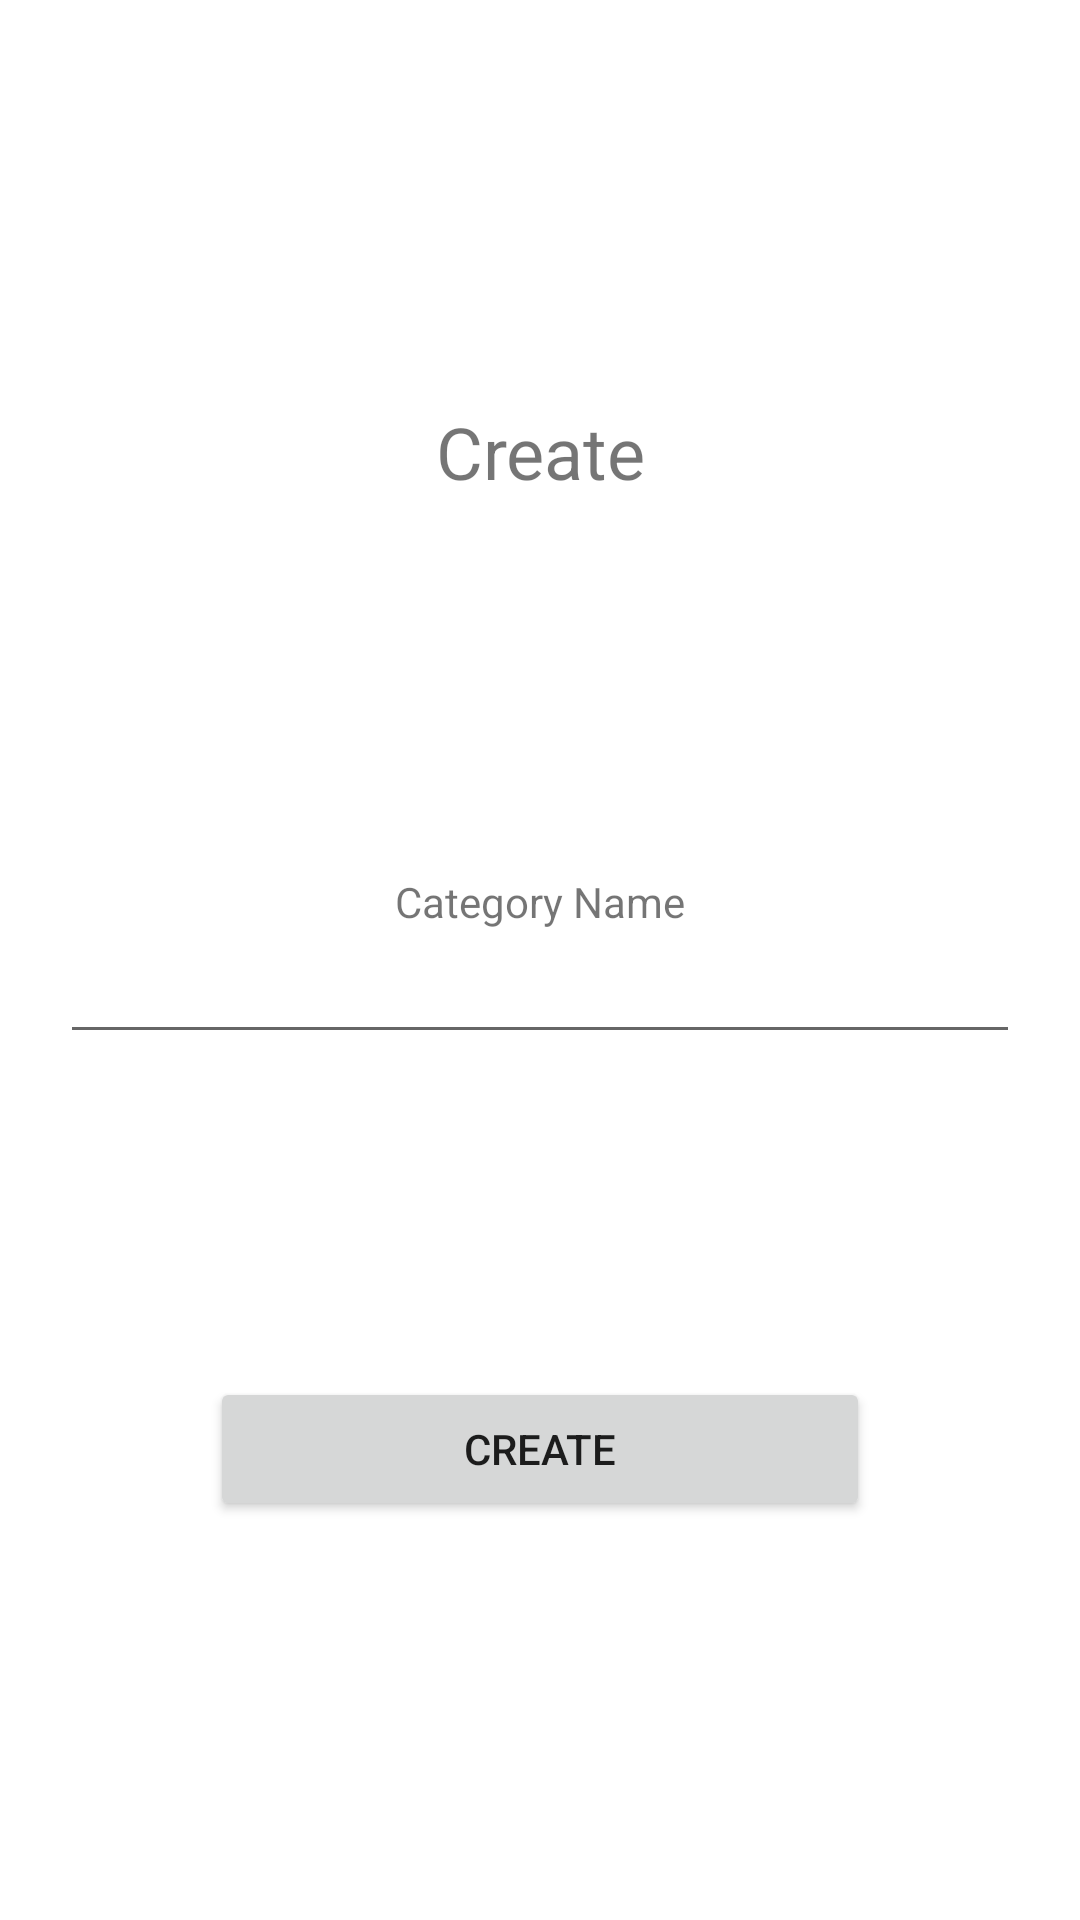

The Android layout XML behind this screen, and the referenced resources:
<!-- AndroidManifest.xml: application theme Theme.AutoPartsShop -->
<!-- res/layout/fragment_category_create_edit.xml -->
<?xml version="1.0" encoding="utf-8"?>
<androidx.constraintlayout.widget.ConstraintLayout xmlns:android="http://schemas.android.com/apk/res/android"
    xmlns:app="http://schemas.android.com/apk/res-auto"
    xmlns:tools="http://schemas.android.com/tools"
    android:layout_width="match_parent"
    android:layout_height="match_parent"
    tools:context=".ui.category.CategoryCreateEditFragment">

    <TextView
        android:id="@+id/createEditCategoryTitleTV"
        android:layout_width="0dp"
        android:layout_height="wrap_content"
        android:layout_marginStart="20dp"
        android:layout_marginEnd="20dp"
        android:text="Create"
        android:textSize="24sp"
        android:gravity="center"
        app:layout_constraintBottom_toBottomOf="parent"
        app:layout_constraintEnd_toEndOf="parent"
        app:layout_constraintHorizontal_bias="0.0"
        app:layout_constraintStart_toStartOf="parent"
        app:layout_constraintTop_toTopOf="parent"
        app:layout_constraintVertical_bias="0.221" />

    <TextView
        android:id="@+id/createEditCategoryNameTV"
        android:layout_width="0dp"
        android:layout_height="wrap_content"
        android:layout_marginStart="20dp"
        android:layout_marginEnd="20dp"
        android:text="Category Name"
        android:gravity="center"
        app:layout_constraintBottom_toBottomOf="parent"
        app:layout_constraintEnd_toEndOf="parent"
        app:layout_constraintHorizontal_bias="0.0"
        app:layout_constraintStart_toStartOf="parent"
        app:layout_constraintTop_toBottomOf="@+id/createEditCategoryTitleTV"
        app:layout_constraintVertical_bias="0.274" />

    <EditText
        android:id="@+id/createEditCategoryNameET"
        android:layout_width="0dp"
        android:layout_height="wrap_content"
        android:layout_marginStart="20dp"
        android:layout_marginEnd="20dp"
        android:ems="10"
        android:inputType="text"
        android:gravity="center"
        app:layout_constraintBottom_toBottomOf="parent"
        app:layout_constraintEnd_toEndOf="parent"
        app:layout_constraintStart_toStartOf="parent"
        app:layout_constraintTop_toBottomOf="@+id/createEditCategoryNameTV"
        app:layout_constraintVertical_bias="0.0" />

    <Button
        android:id="@+id/createEditCategorySaveB"
        android:layout_width="0dp"
        android:layout_height="wrap_content"
        android:layout_marginStart="70dp"
        android:layout_marginEnd="70dp"
        android:text="Create"
        app:layout_constraintBottom_toBottomOf="parent"
        app:layout_constraintEnd_toEndOf="parent"
        app:layout_constraintHorizontal_bias="0.0"
        app:layout_constraintStart_toStartOf="parent"
        app:layout_constraintTop_toBottomOf="@+id/createEditCategoryNameET"
        app:layout_constraintVertical_bias="0.447" />

</androidx.constraintlayout.widget.ConstraintLayout>
<!-- resources referenced by this layout -->
<resources>
  <style name="Theme.AutoPartsShop" parent="Theme.MaterialComponents.DayNight.NoActionBar">
          
          <item name="colorPrimary">#239090</item>
          <item name="colorPrimaryVariant">@color/purple_700</item>
          <item name="colorOnPrimary">@color/white</item>
          
          <item name="colorSecondary">@color/teal_200</item>
          <item name="colorSecondaryVariant">@color/teal_700</item>
          <item name="colorOnSecondary">@color/black</item>
          
          <item name="android:statusBarColor">?attr/colorPrimaryVariant</item>
          
      </style>
  <color name="purple_700">#FF3700B3</color>
  <color name="white">#FFFFFFFF</color>
  <color name="teal_200">#FF03DAC5</color>
  <color name="teal_700">#FF018786</color>
  <color name="black">#FF000000</color>
</resources>
